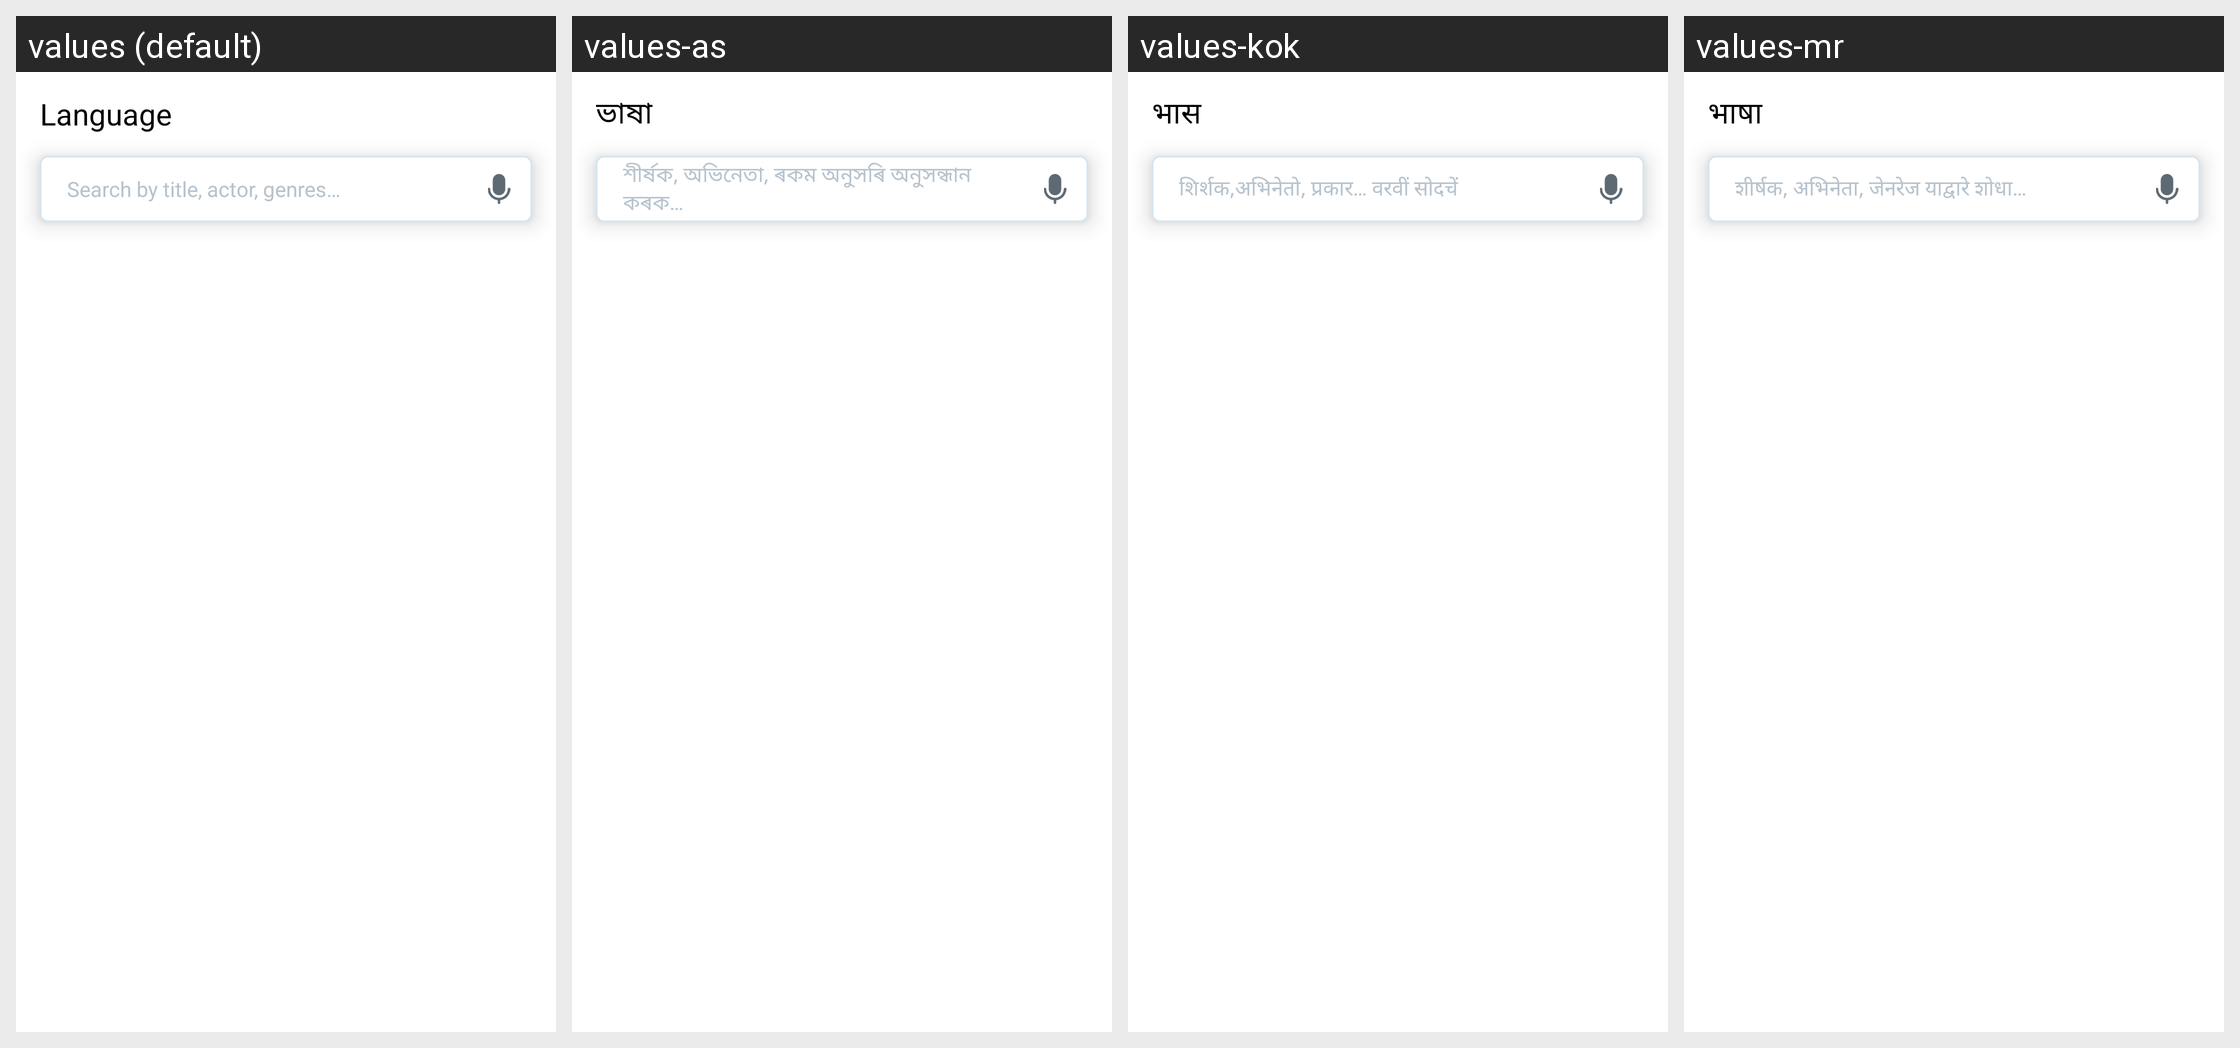

Strings drawn on this Android screen and how each of the app's shown locales translates them:
Android screen res/layout/fragment_search_content_by_language.xml rendered under 4 locales, left to right: values (default), values-as, values-kok, values-mr. Device: Nexus 5 (rendered at 1080×1920; each locale shown at half size, 540×960, under a caption strip naming it); theme Theme.AppTheme.
Other locales in the repository, not shown: values-bn, values-gu, values-hi, values-kn, values-ml, values-or, values-pa, values-ta, values-te.
Strings drawn on this screen, with the default value and each locale's value (text and hints the layout hard-codes, and strings that could not be matched under every locale, appear in the picture but are not listed):

ln_language
  values: Language
  values-as: ভাষা
  values-kok: भास
  values-mr: भाषा

bn_search_by_title_actor_genres
  values: Search by title, actor, genres…
  values-as: শীৰ্ষক, অভিনেতা, ৰকম অনুসৰি অনুসন্ধান কৰক…
  values-kok: शिर्शक,अभिनेतो, प्रकार… वरवीं सोदचें
  values-mr: शीर्षक, अभिनेता, जेनरेज याद्वारे शोधा…
